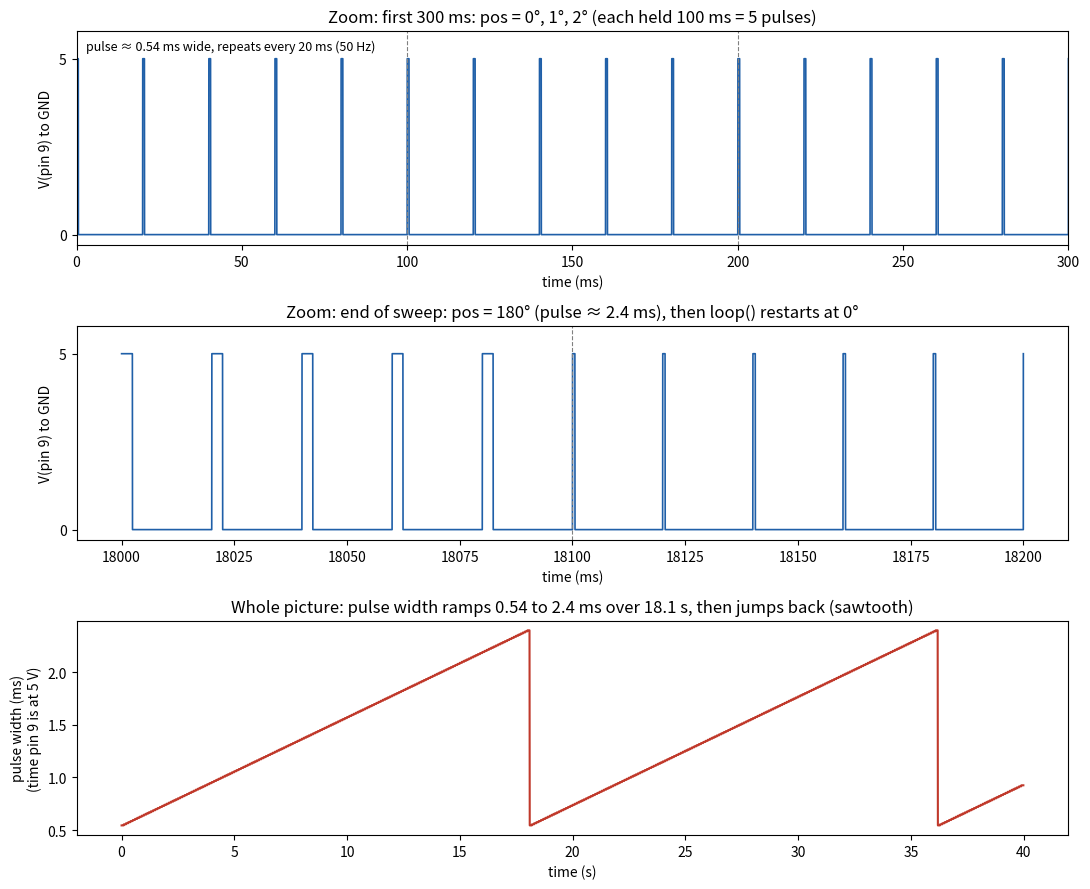

Here is the Python script that generated this plot: (Note: this script raises an exception after producing the figure.)
# Plots the voltage at servo pin 9 for the A4 Question 1 sweep loop
import numpy as np, matplotlib
matplotlib.use("Agg"); import matplotlib.pyplot as plt
P=20.0  # servo period ms (50 Hz)
def pw(deg): return 0.544+(2.4-0.544)*deg/180  # Servo lib default pulse range
def trace(t_ms, pos_of_t):
    v=np.zeros_like(t_ms)
    for i,t in enumerate(t_ms):
        start=np.floor(t/P)*P
        v[i]=5.0 if (t-start)<pw(pos_of_t(start)) else 0.0
    return v
fig,ax=plt.subplots(3,1,figsize=(11,9))
t=np.linspace(0,300,30000); pos=lambda s: min(int(s//100),180)
ax[0].plot(t,trace(t,pos),lw=1.2,color="#1f5fa8"); ax[0].set_xlim(0,300)
for x in (100,200): ax[0].axvline(x,ls="--",c="gray",lw=.8)
ax[0].set_title("Zoom: first 300 ms: pos = 0°, 1°, 2° (each held 100 ms = 5 pulses)")
ax[0].text(3,5.25,"pulse ≈ 0.54 ms wide, repeats every 20 ms (50 Hz)",fontsize=9)
t2=np.linspace(18000,18200,20000); pos2=lambda s: 180 if s<18100 else 0
ax[1].plot(t2,trace(t2,pos2),lw=1.2,color="#1f5fa8"); ax[1].axvline(18100,ls="--",c="gray",lw=.8)
ax[1].set_title("Zoom: end of sweep: pos = 180° (pulse ≈ 2.4 ms), then loop() restarts at 0°")
T=np.arange(0,40000,10); ph=T%18100; deg=np.minimum(ph//100,180)
ax[2].plot(T/1000,pw(deg),color="#c0392b"); ax[2].set_ylabel("pulse width (ms)\n(time pin 9 is at 5 V)")
ax[2].set_title("Whole picture: pulse width ramps 0.54 to 2.4 ms over 18.1 s, then jumps back (sawtooth)")
ax[2].set_xlabel("time (s)")
for a in ax[:2]: a.set_ylabel("V(pin 9) to GND"); a.set_ylim(-.3,5.8); a.set_yticks([0,5]); a.set_xlabel("time (ms)")
plt.tight_layout(); plt.savefig("docs/a4_servo_graph.png",dpi=130)
